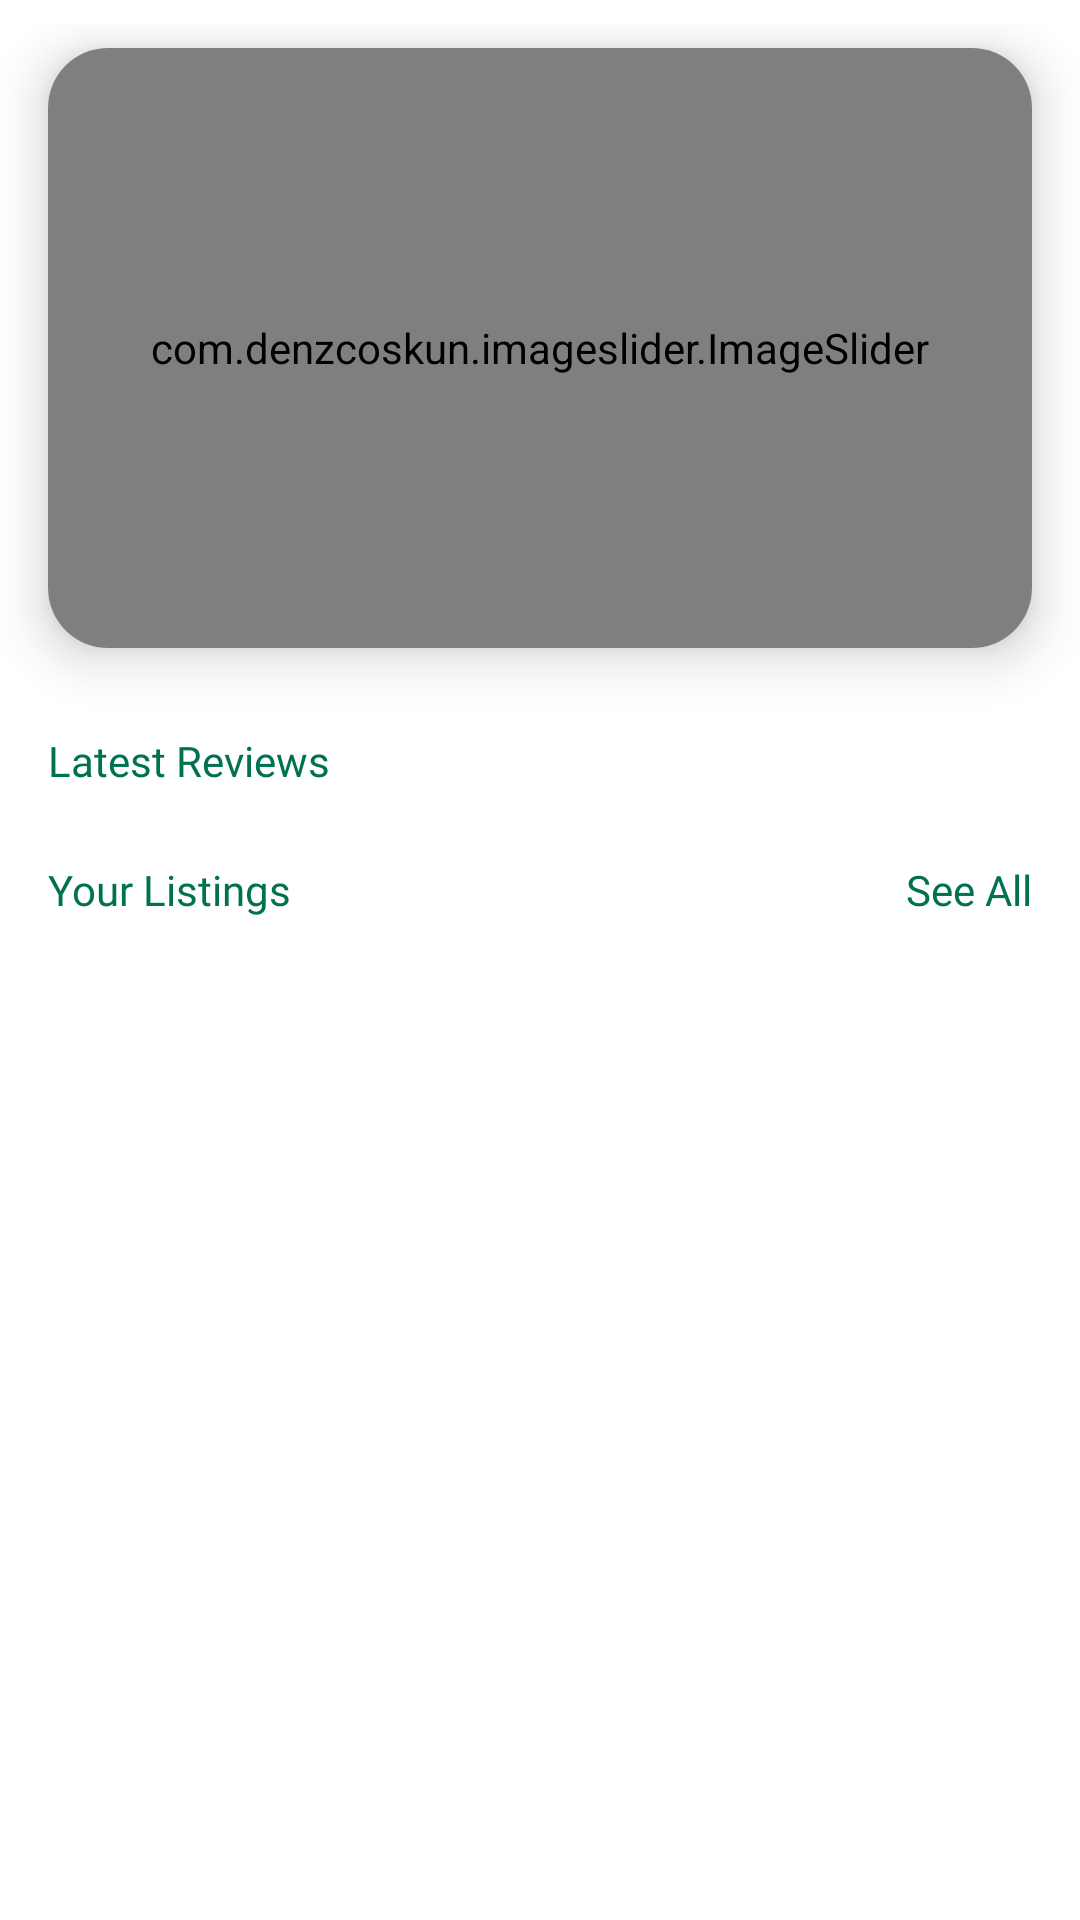

This screen was rendered from an Android layout file. Write that file and the resources it references.
<!-- AndroidManifest.xml: application theme Theme.Bahceden -->
<!-- res/layout/fragment_producer_home.xml -->
<?xml version="1.0" encoding="utf-8"?>
<androidx.constraintlayout.widget.ConstraintLayout xmlns:android="http://schemas.android.com/apk/res/android"
    xmlns:app="http://schemas.android.com/apk/res-auto"
    xmlns:tools="http://schemas.android.com/tools"
    android:layout_width="match_parent"
    android:layout_height="match_parent"
    tools:context=".fragments.ProducerHomeFragment">


    <ScrollView
        android:layout_width="match_parent"
        android:layout_height="0dp"
        android:layout_marginVertical="8dp"
        app:layout_constraintBottom_toBottomOf="parent"
        app:layout_constraintEnd_toEndOf="parent"
        app:layout_constraintStart_toStartOf="parent"
        app:layout_constraintTop_toTopOf="parent">

        <LinearLayout
            android:layout_width="match_parent"
            android:layout_height="wrap_content"
            android:orientation="vertical">

            <androidx.cardview.widget.CardView
                android:id="@+id/producerHomeSliderHolder"
                android:layout_width="match_parent"
                android:layout_height="200dp"
                android:layout_marginHorizontal="16dp"
                android:layout_marginTop="8dp"
                android:layout_marginBottom="28dp"
                app:cardCornerRadius="20dp"
                app:cardElevation="10dp">

                <com.denzcoskun.imageslider.ImageSlider
                    android:id="@+id/producerHomeSlider"
                    android:layout_width="match_parent"
                    android:layout_height="200dp"
                    app:iss_auto_cycle="true"
                    app:iss_corner_radius="20"
                    app:iss_delay="1000"
                    app:iss_period="1000" />

            </androidx.cardview.widget.CardView>

            <TextView
                android:layout_width="match_parent"
                android:layout_height="wrap_content"
                android:layout_marginHorizontal="16dp"

                android:fontFamily="@font/nexa_heavy"
                android:text="Latest Reviews"
                android:textColor="@color/bahceden_green" />

            <androidx.recyclerview.widget.RecyclerView
                android:id="@+id/producerHomeNewReviewsRV"
                android:layout_width="match_parent"
                android:layout_height="wrap_content"
                android:layout_marginVertical="8dp" />

            <LinearLayout
                android:layout_width="match_parent"
                android:layout_height="wrap_content"
                android:layout_marginHorizontal="16dp"
                android:layout_marginTop="8dp"
                android:orientation="horizontal">

                <TextView
                    android:layout_width="wrap_content"
                    android:layout_height="wrap_content"
                    android:fontFamily="@font/nexa_heavy"
                    android:text="Your Listings"
                    android:textColor="@color/bahceden_green" />

                <View
                    android:layout_width="0dp"
                    android:layout_height="0dp"
                    android:layout_weight="1" />

                <TextView
                    android:id="@+id/producerHomeProductsSeeAll"
                    android:layout_width="wrap_content"
                    android:layout_height="wrap_content"
                    android:fontFamily="@font/nexa_heavy"
                    android:text="@string/see_all"
                    android:textColor="@color/bahceden_green" />

            </LinearLayout>

            <androidx.recyclerview.widget.RecyclerView
                android:id="@+id/producerHomeYourListingsRV"
                android:layout_width="match_parent"
                android:layout_height="match_parent"
                android:layout_marginVertical="8dp"
                android:orientation="horizontal" />

        </LinearLayout>


    </ScrollView>


</androidx.constraintlayout.widget.ConstraintLayout>
<!-- resources referenced by this layout -->
<resources>
  <color name="bahceden_green">#007251</color>
  <string name="see_all">See All</string>
  <style name="Theme.Bahceden" parent="Theme.MaterialComponents.Light.NoActionBar">
          
          <item name="colorPrimary">@color/purple_500</item>
          <item name="colorPrimaryVariant">@color/purple_700</item>
          <item name="colorOnPrimary">@color/white</item>
          
          <item name="colorSecondary">@color/teal_200</item>
          <item name="colorSecondaryVariant">@color/teal_700</item>
          <item name="colorOnSecondary">@color/black</item>
          
          <item name="android:statusBarColor">?attr/colorPrimaryVariant</item>
          
      </style>
  <color name="purple_500">#FF6200EE</color>
  <color name="purple_700">#FF3700B3</color>
  <color name="white">#FFFFFFFF</color>
  <color name="teal_200">#FF03DAC5</color>
  <color name="teal_700">#FF018786</color>
  <color name="black">#FF000000</color>
</resources>
